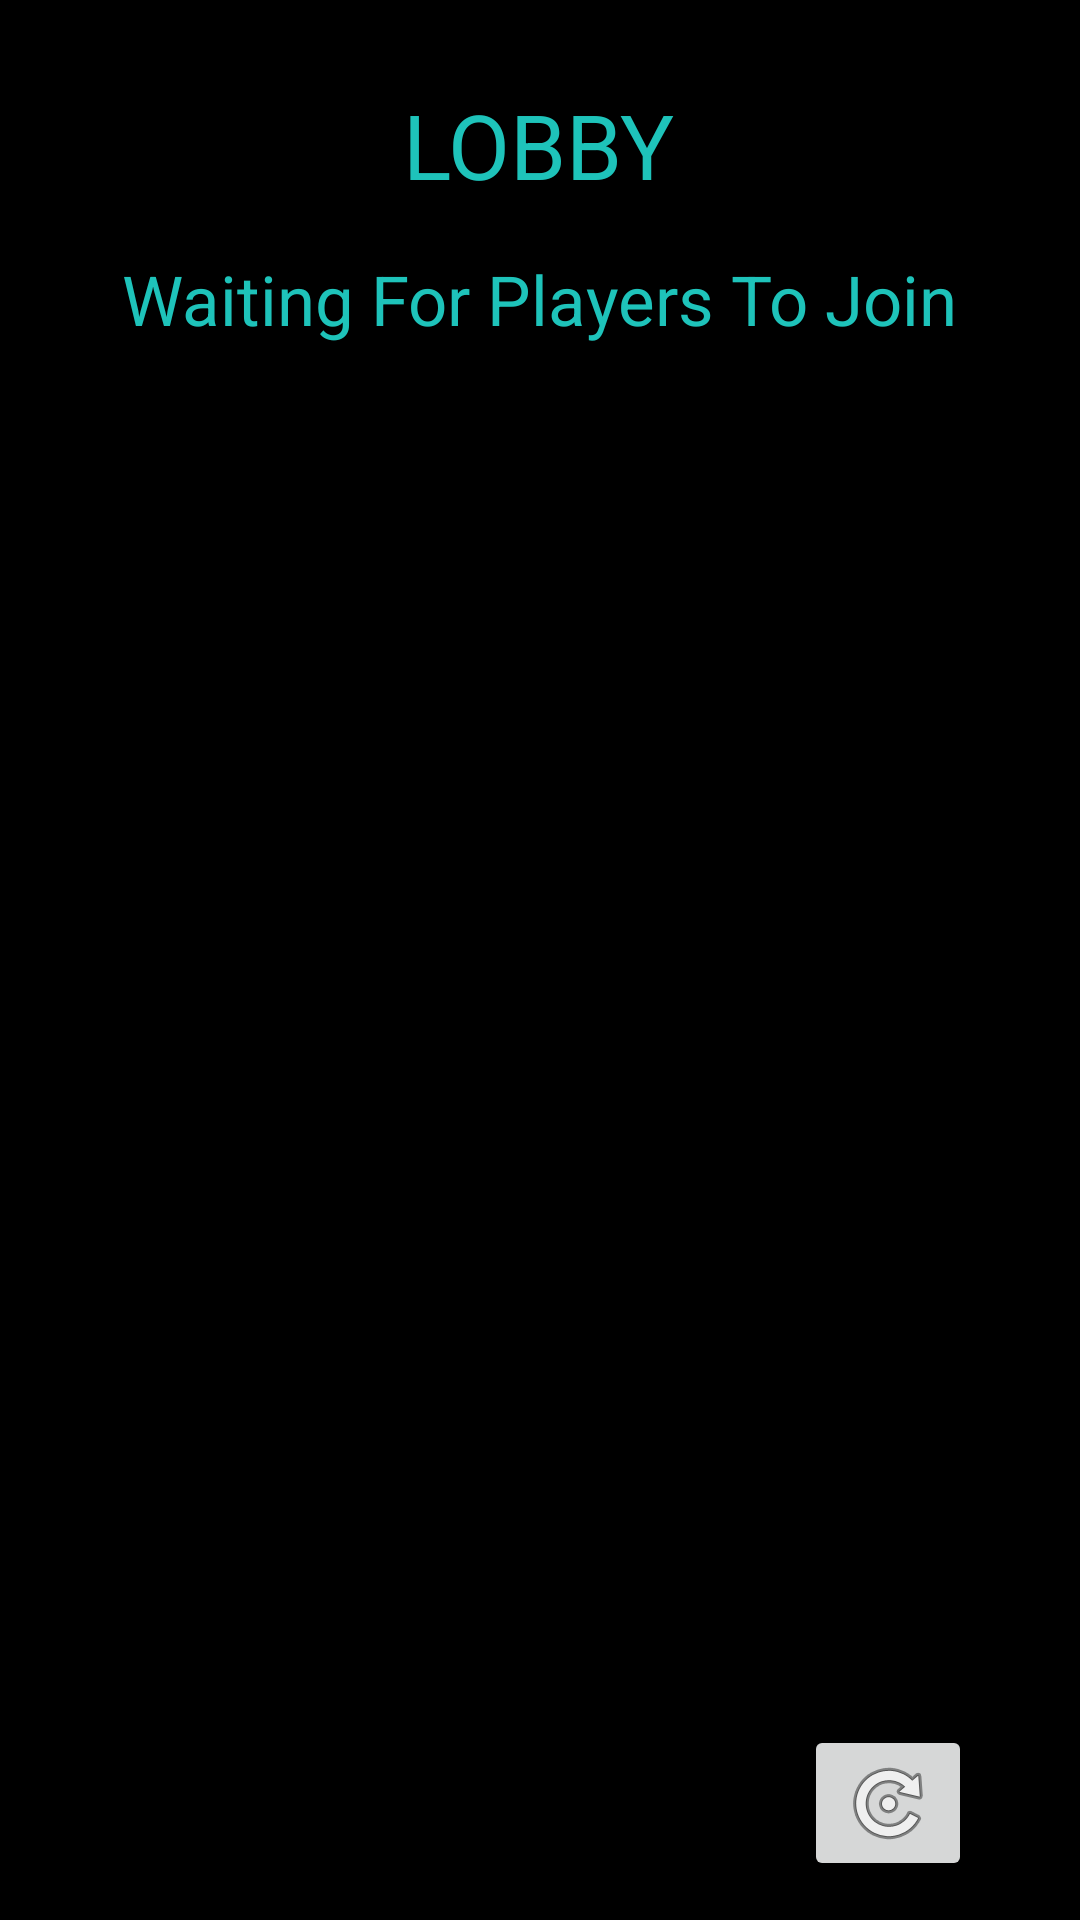

Here is an Android app screen rendered from its layout file. Give the layout XML and the strings, colors and styles it references.
<!-- AndroidManifest.xml: application theme Theme.JayJan_Feud -->
<!-- res/layout/activity_lobby.xml -->
<?xml version="1.0" encoding="utf-8"?>
<androidx.constraintlayout.widget.ConstraintLayout xmlns:android="http://schemas.android.com/apk/res/android"
    xmlns:app="http://schemas.android.com/apk/res-auto"
    xmlns:tools="http://schemas.android.com/tools"
    android:layout_width="match_parent"
    android:layout_height="match_parent"
    android:background="@color/black"
    tools:context=".lobbyActivity">

    <TextView
        android:id="@+id/textView8"
        android:layout_width="wrap_content"
        android:layout_height="wrap_content"
        android:layout_marginTop="28dp"
        android:textSize="30sp"
        android:textColor="@color/jayblue"
        android:text="LOBBY"
        app:layout_constraintEnd_toEndOf="parent"
        app:layout_constraintHorizontal_bias="0.498"
        app:layout_constraintStart_toStartOf="parent"
        app:layout_constraintTop_toTopOf="parent" />

    <TextView
        android:id="@+id/textView9"
        android:layout_width="wrap_content"
        android:layout_height="wrap_content"
        android:layout_marginTop="16dp"
        android:textColor="@color/jayblue"
        android:textSize="23sp"
        android:text="Waiting For Players To Join"
        app:layout_constraintEnd_toEndOf="parent"
        app:layout_constraintHorizontal_bias="0.498"
        app:layout_constraintStart_toStartOf="parent"
        app:layout_constraintTop_toBottomOf="@+id/textView8" />

    <TextView
        android:id="@+id/players_list"
        android:layout_width="334dp"
        android:layout_height="428dp"
        android:layout_marginTop="32dp"
        android:text=""
        android:textColor="@color/jayblue"
        android:textSize="23sp"
        app:layout_constraintEnd_toEndOf="parent"
        app:layout_constraintHorizontal_bias="0.493"
        app:layout_constraintStart_toStartOf="parent"
        app:layout_constraintTop_toBottomOf="@+id/textView9" />

    <Button
        android:id="@+id/start_btn"
        android:layout_width="wrap_content"
        android:layout_height="wrap_content"
        android:layout_marginBottom="32dp"
        android:backgroundTint="@color/black"
        android:text="START GAME"
        android:textColor="@color/jayblue"
        android:textSize="23sp"
        android:onClick="start"
        android:visibility="invisible"
        app:layout_constraintBottom_toBottomOf="parent"
        app:layout_constraintEnd_toEndOf="parent"
        app:layout_constraintHorizontal_bias="0.497"
        app:layout_constraintStart_toStartOf="parent"
        app:layout_constraintTop_toBottomOf="@+id/reload" />

    <ImageButton
        android:id="@+id/reload"
        android:onClick="refresh"
        android:layout_width="wrap_content"
        android:layout_height="wrap_content"
        android:layout_marginEnd="36dp"
        app:layout_constraintEnd_toEndOf="parent"
        app:layout_constraintTop_toBottomOf="@+id/players_list"
        app:srcCompat="@android:drawable/ic_menu_rotate" />

</androidx.constraintlayout.widget.ConstraintLayout>
<!-- resources referenced by this layout -->
<resources>
  <color name="black">#FF000000</color>
  <color name="jayblue">#1EC3BA</color>
  <style name="Theme.JayJan_Feud" parent="Theme.MaterialComponents.DayNight.DarkActionBar">
          
          <item name="colorPrimary">@color/purple_500</item>
          <item name="colorPrimaryVariant">@color/purple_700</item>
          <item name="colorOnPrimary">@color/white</item>
          
          <item name="colorSecondary">@color/teal_200</item>
          <item name="colorSecondaryVariant">@color/teal_700</item>
          <item name="colorOnSecondary">@color/black</item>
          
          <item name="android:statusBarColor">?attr/colorPrimaryVariant</item>
          
      </style>
  <color name="purple_500">#FF6200EE</color>
  <color name="purple_700">#FF3700B3</color>
  <color name="white">#FFFFFFFF</color>
  <color name="teal_200">#FF03DAC5</color>
  <color name="teal_700">#FF018786</color>
</resources>
